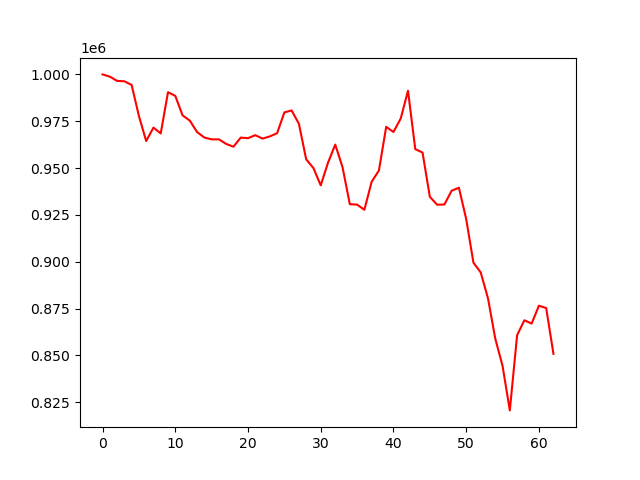

The file beside this chart, header and first rows:
, 0
0, 1000000
1, 998805
2, 996540
3, 996330
4, 994366
5, 977776
6, 964432
7, 971598
8, 968471
9, 990479
10, 988551
11, 978158
12, 975311
13, 969210
14, 966288
15, 965321
16, 965321
17, 962881
18, 961390
19, 966253
20, 965954
21, 967555
22, 965718
23, 966902
24, 968579
25, 979715
26, 980743
27, 973618
28, 954673
29, 949954
30, 940765
31, 952855
32, 962529
33, 950406
34, 930713
35, 930469
36, 927718
37, 942659
38, 948683
39, 971983
40, 969255
41, 976446
42, 991268
43, 960097
44, 958292
45, 934667
46, 930415
47, 930532
48, 937878
49, 939507
50, 922783
51, 899482
52, 894260
53, 880411
54, 858935
55, 844401
56, 820607
57, 860719
58, 868730
59, 866967
... 3 more rows
